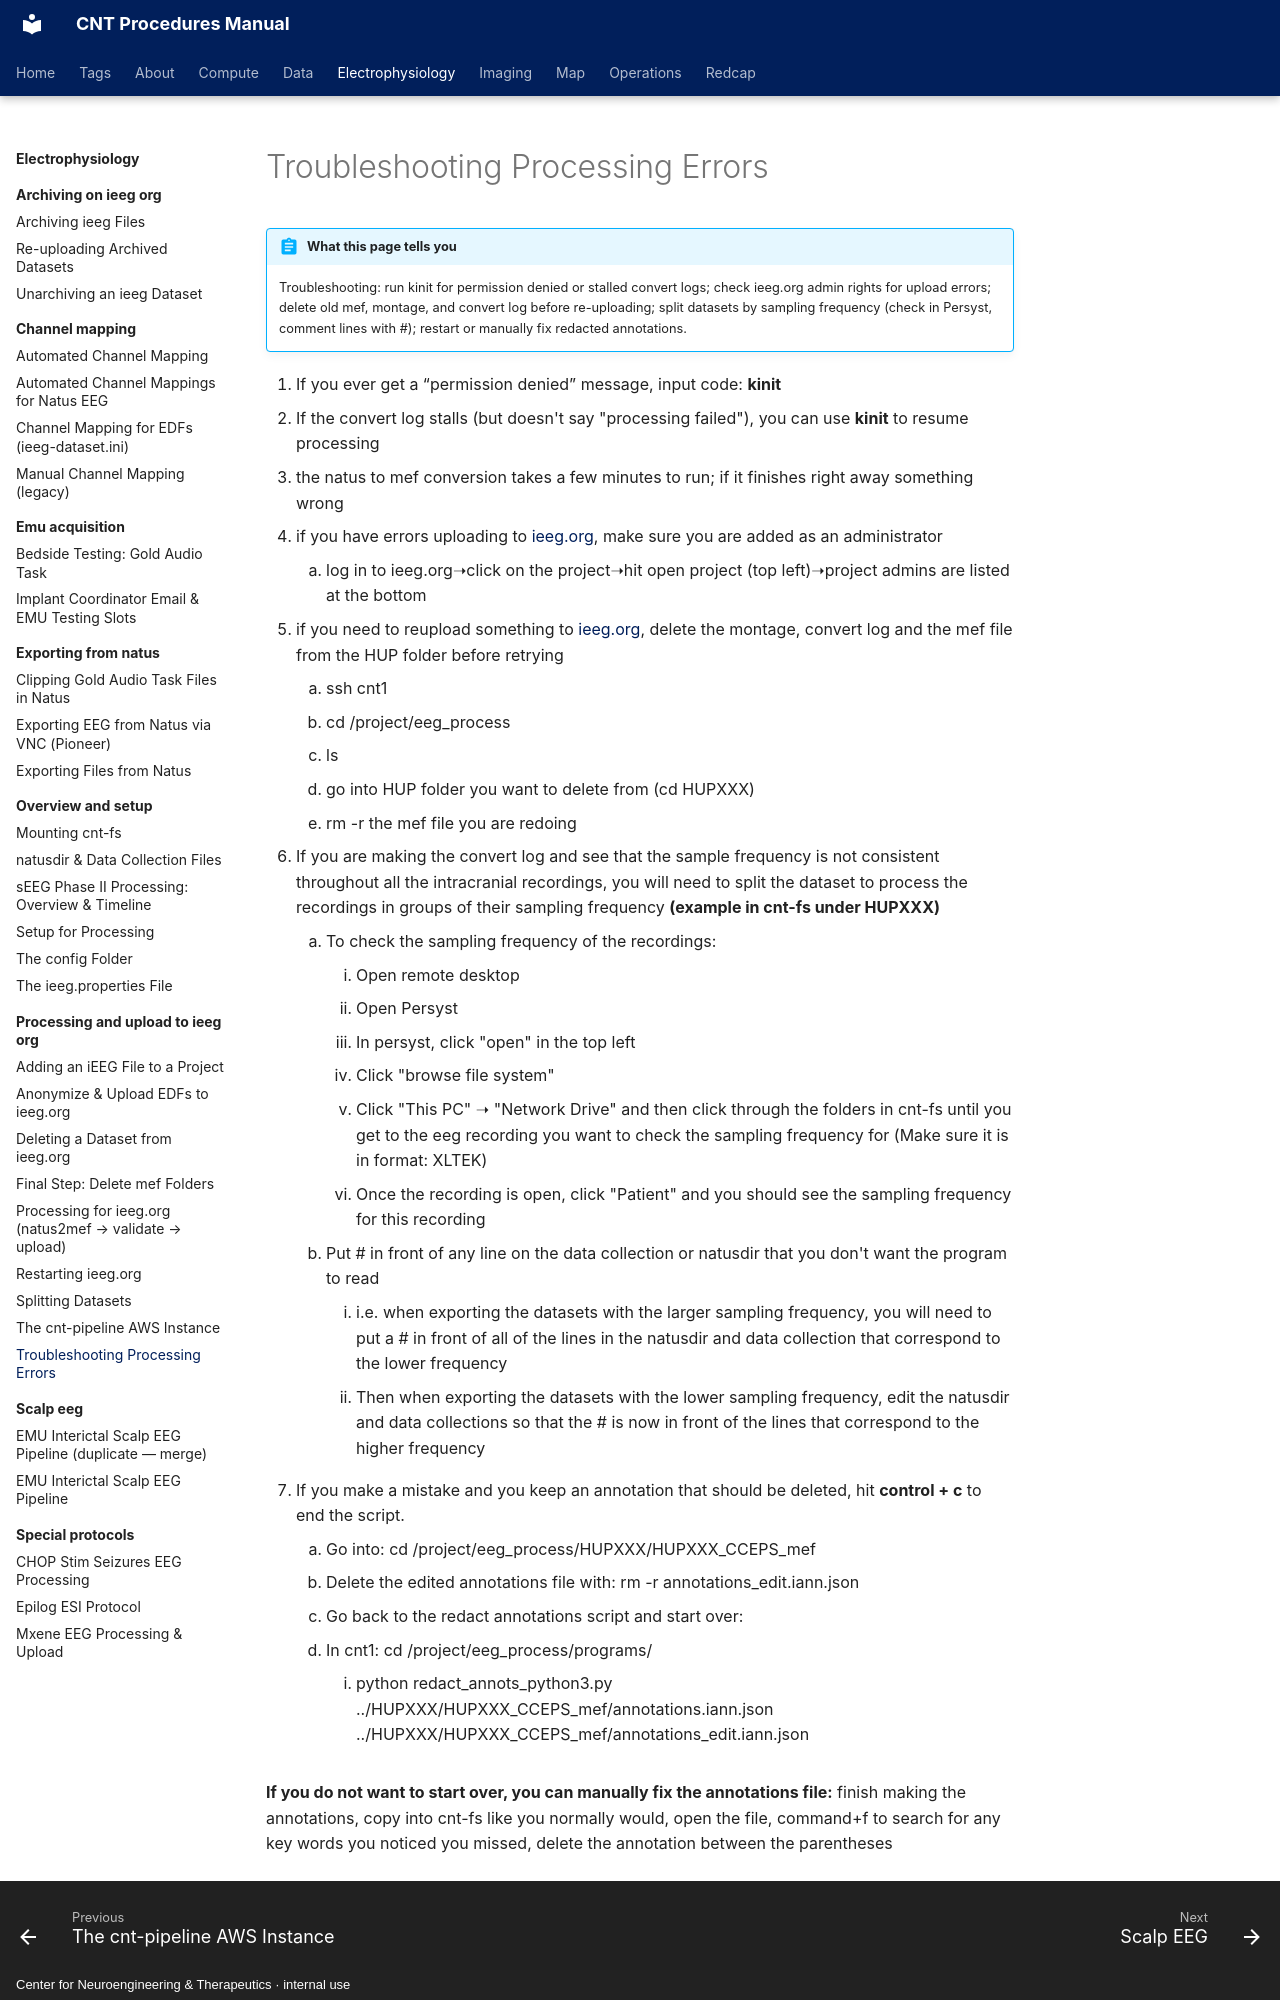

repository: penn-cnt/cnt-procedures · page: electrophysiology/processing-and-upload-to-ieeg-org/troubleshooting-processing-errors/index.html · generator: mkdocs · copyright: Center for Neuroengineering & Therapeutics · internal use

---
title: "Troubleshooting Processing Errors"
stage: "Data Standardization & Integration"
roles: [data-rc, pipeline]
order: 2
---

# Troubleshooting Processing Errors

!!! abstract "What this page tells you"
    Troubleshooting: run kinit for permission denied or stalled convert logs; check ieeg.org admin rights for upload errors; delete old mef, montage, and convert log before re-uploading; split datasets by sampling frequency (check in Persyst, comment lines with #); restart or manually fix redacted annotations.

1. If you ever get a “permission denied” message, input code: **kinit**
2. If the convert log stalls (but doesn't say "processing failed"), you can use **kinit** to resume processing
3. the natus to mef conversion takes a few minutes to run; if it finishes right away something wrong
4. if you have errors uploading to [ieeg.org](http://ieeg.org/), make sure you are added as an administrator
    1. log in to ieeg.org➝click on the project➝hit open project (top left)➝project admins are listed at the bottom
5. if you need to reupload something to [ieeg.org](http://ieeg.org/), delete the montage, convert log and the mef file from the HUP folder before retrying
    1. ssh cnt1
    2. cd /project/eeg\_process
    3. ls
    4. go into HUP folder you want to delete from (cd HUPXXX)
    5. rm -r the mef file you are redoing
6. If you are making the convert log and see that the sample frequency is not consistent throughout all the intracranial recordings, you will need to split the dataset to process the recordings in groups of their sampling frequency **(example in cnt-fs under HUPXXX)**
    1. To check the sampling frequency of the recordings:
        1. Open remote desktop
        2. Open Persyst
        3. In persyst, click "open" in the top left
        4. Click "browse file system"
        5. Click "This PC" ➝ "Network Drive" and then click through the folders in cnt-fs until you get to the eeg recording you want to check the sampling frequency for (Make sure it is in format: XLTEK)
        6. Once the recording is open, click "Patient" and you should see the sampling frequency for this recording
    2. Put # in front of any line on the data collection or natusdir that you don't want the program to read
        1. i.e. when exporting the datasets with the larger sampling frequency, you will need to put a # in front of all of the lines in the natusdir and data collection that correspond to the lower frequency
        2. Then when exporting the datasets with the lower sampling frequency, edit the natusdir and data collections so that the # is now in front of the lines that correspond to the higher frequency
7. If you make a mistake and you keep an annotation that should be deleted, hit **control + c** to end the script.
    1. Go into: cd /project/eeg\_process/HUPXXX/HUPXXX\_CCEPS\_mef
    2. Delete the edited annotations file with: rm -r annotations\_edit.iann.json
    3. Go back to the redact annotations script and start over:
    4. In cnt1: cd /project/eeg\_process/programs/
        1. python redact\_annots\_python3.py ../HUPXXX/HUPXXX\_CCEPS\_mef/annotations.iann.json ../HUPXXX/HUPXXX\_CCEPS\_mef/annotations\_edit.iann.json
